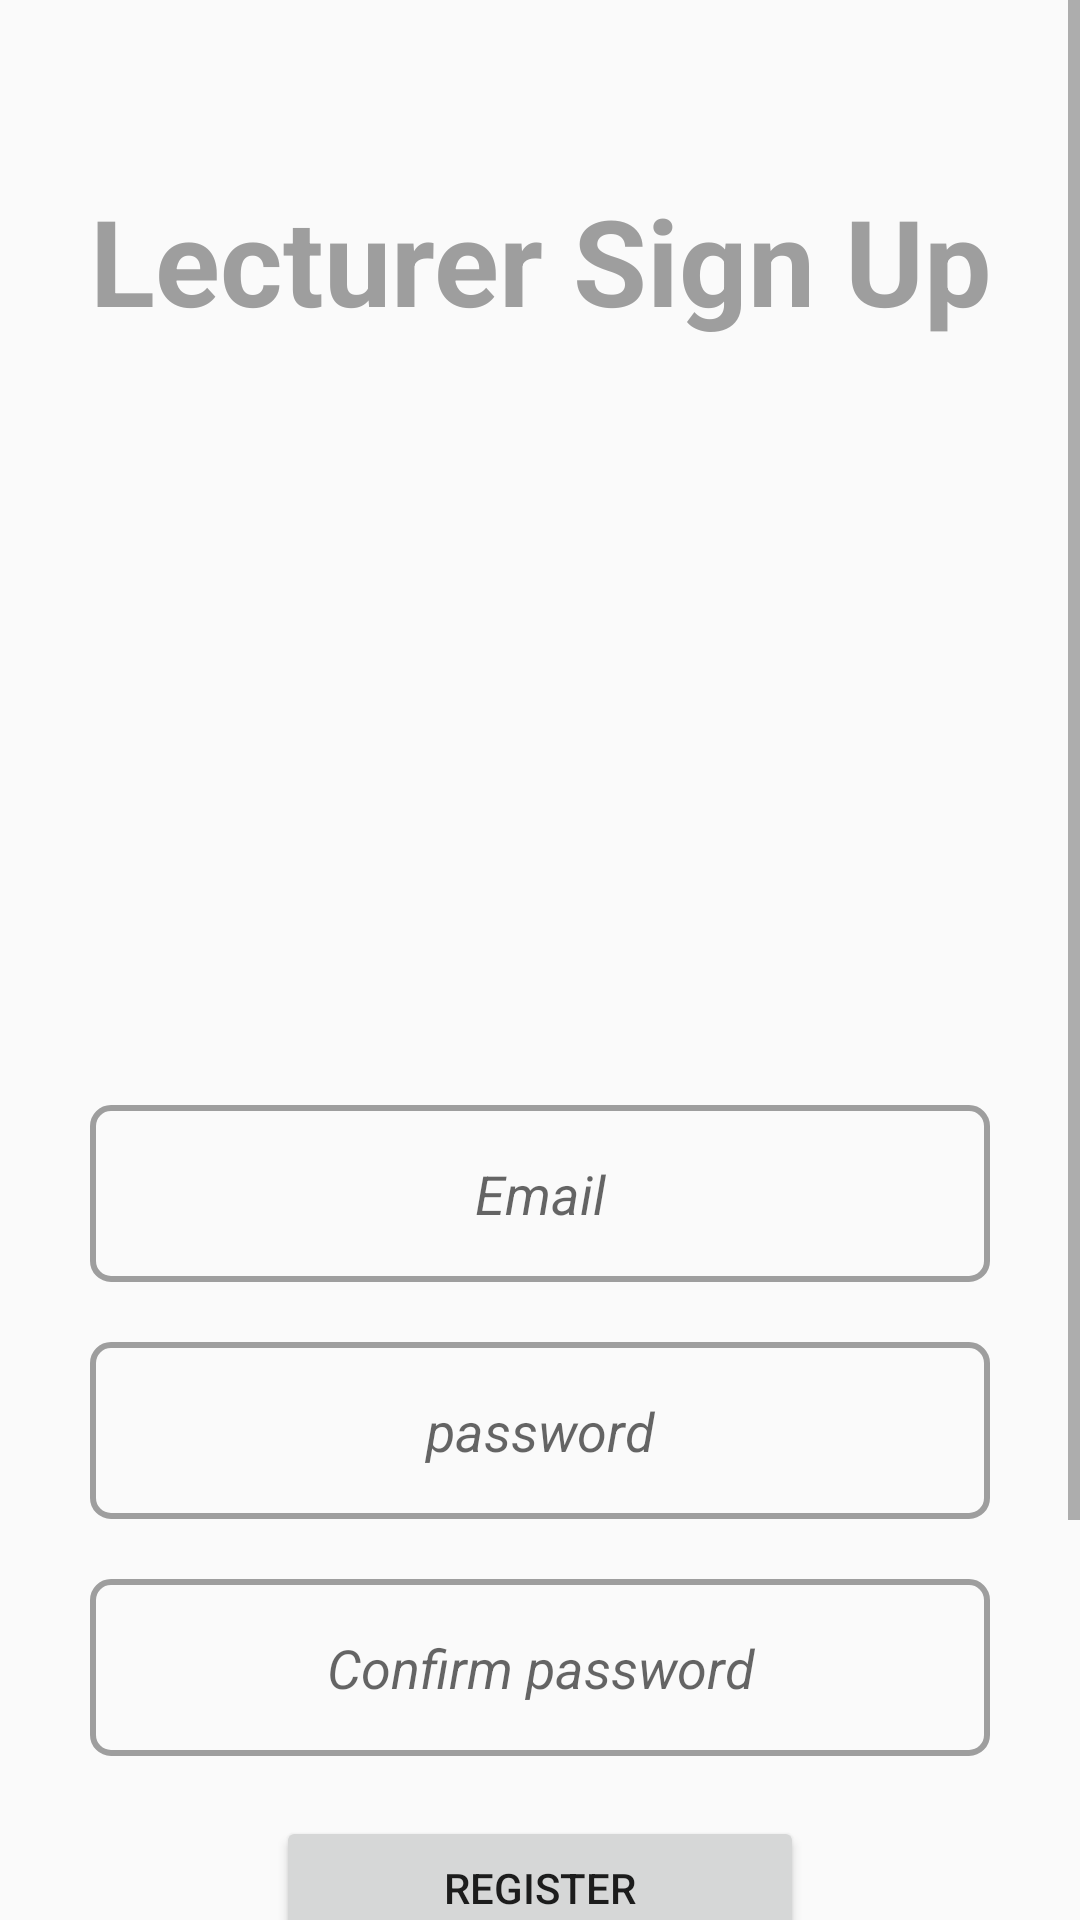

Reconstruct the res/layout file that produces this screen, plus the resources it refers to.
<!-- AndroidManifest.xml: application theme Theme.Examinations -->
<!-- res/layout/activity_lecregister.xml -->
<?xml version="1.0" encoding="utf-8"?>
<LinearLayout xmlns:android="http://schemas.android.com/apk/res/android"
    xmlns:app="http://schemas.android.com/apk/res-auto"
    xmlns:tools="http://schemas.android.com/tools"
    android:layout_width="match_parent"
    android:layout_height="match_parent"
    android:orientation="vertical"
    android:layout_gravity="center"
    tools:context=".register"
    >

    <ScrollView
        android:layout_width="match_parent"
        android:layout_height="match_parent"
        android:fillViewport="true">

        <LinearLayout
            android:layout_width="match_parent"
            android:layout_height="match_parent"
            android:orientation="vertical">

            <TextView
                android:text="Lecturer Sign Up"
                android:layout_width="match_parent"
                android:layout_height="wrap_content"
                android:layout_gravity="center"
                android:textAlignment="center"
                android:textStyle="bold"
                android:textColor="@color/grey"
                android:ems="10"
                android:layout_marginTop="60dp"
                android:layout_marginBottom="40dp"
                android:textSize="40sp"/>

            <ImageView
                android:id="@+id/imageView3"
                android:layout_width="match_parent"
                android:layout_height="165dp"
                android:layout_gravity="center"
                android:layout_marginTop="30dp"
                android:layout_marginBottom="20dp"
                app:srcCompat="@drawable/teacher"
                tools:ignore="ContentDescription"
                tools:layout_editor_absoluteX="47dp"
                tools:layout_editor_absoluteY="214dp" />

            <EditText
                android:id="@+id/email"
                android:layout_width="match_parent"
                android:layout_height="59dp"
                android:background="@drawable/box"
                android:layout_marginBottom="20dp"
                android:hint="@string/email"
                android:inputType="textWebEmailAddress"
                android:layout_marginStart="30dp"
                android:layout_marginEnd="30dp"
                android:textAlignment="center"
                android:textStyle="italic"
                tools:layout_editor_absoluteX="256dp"
                tools:layout_editor_absoluteY="241dp">

            </EditText>

            <EditText
                android:id="@+id/pass"
                android:layout_width="match_parent"
                android:layout_height="59dp"
                android:layout_marginBottom="20dp"
                android:background="@drawable/box"
                android:ems="10"
                android:hint="@string/password"
                android:inputType="textPassword"
                android:layout_marginStart="30dp"
                android:layout_marginEnd="30dp"
                android:textAlignment="center"
                android:textStyle="italic"
                />

            <EditText
                android:id="@+id/confirm_pass"
                android:layout_width="match_parent"
                android:layout_height="59dp"
                android:background="@drawable/box"
                android:ems="10"
                android:hint="@string/confirm_password"
                android:inputType="textPassword"
                android:layout_marginStart="30dp"
                android:layout_marginEnd="30dp"
                android:textAlignment="center"
                android:textStyle="italic"
                />

            <Button
                android:id="@+id/btn_reg"
                android:layout_width="176dp"
                android:layout_height="wrap_content"
                android:layout_gravity="center"
                android:layout_marginTop="20dp"
                android:text="@string/register"
                />

            <TextView
                android:layout_width="wrap_content"
                android:layout_height="wrap_content"
                android:layout_gravity="center"
                android:text="@string/welcome_to_the_world_of_learning"
                android:layout_marginTop="136dp"
                android:textAlignment="center"
                android:textColor="#000000"
                android:textStyle="bold" />

        </LinearLayout>
    </ScrollView>
</LinearLayout>
<!-- resources referenced by this layout -->
<resources>
  <color name="grey">#9E9E9E</color>
  <!-- drawable box (drawable) -->
  <shape xmlns:android="http://schemas.android.com/apk/res/android"
      android:shape="rectangle">
  
      
  
  
      
      <stroke
          android:width="2dp"
          android:color="@color/grey" />
  
      
      <corners android:radius="6dp" />
  </shape>
  <string name="confirm_password">Confirm password</string>
  <string name="email">Email</string>
  <string name="password">password</string>
  <string name="register">Register</string>
  <string name="welcome_to_the_world_of_learning">Welcome to the world of learning</string>
  <style name="Theme.Examinations" parent="Base.Theme.Examinations" />
  <style name="Base.Theme.Examinations" parent="Theme.AppCompat.Light.NoActionBar">
          
          
      </style>
</resources>
